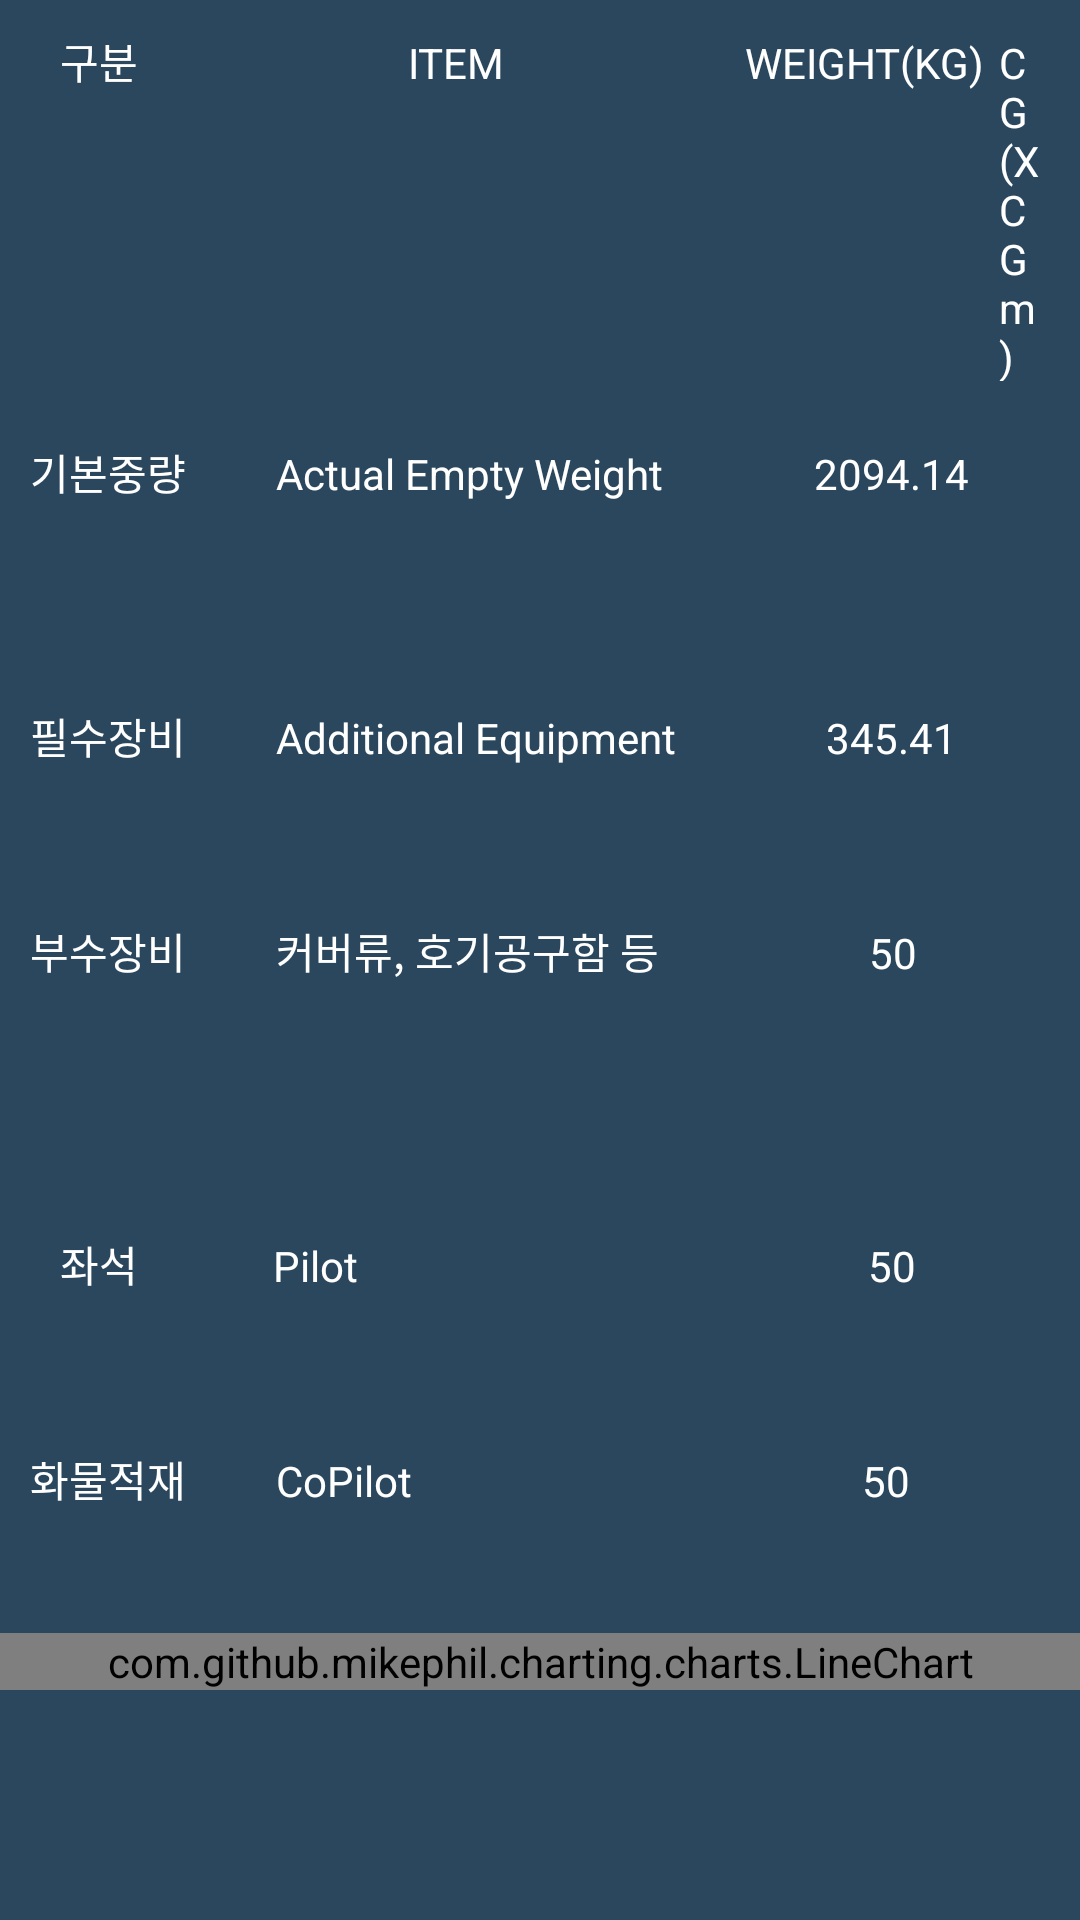

Android layout source for this screen:
<!-- AndroidManifest.xml: application theme Theme.Weight_N_Balance -->
<!-- res/layout/activity_over_view.xml -->
<?xml version="1.0" encoding="utf-8"?>
<layout xmlns:android="http://schemas.android.com/apk/res/android"
    xmlns:app="http://schemas.android.com/apk/res-auto">

    <LinearLayout
        android:layout_width="match_parent"
        android:layout_height="match_parent"
        android:orientation="vertical"
        android:background="@color/middle_blue">

        <LinearLayout
            android:layout_width="wrap_content"
            android:layout_height="wrap_content"
            android:orientation="horizontal"
            android:layout_gravity="center_vertical"
            android:padding="10dp">

            <TextView
                android:layout_width="wrap_content"
                android:layout_height="wrap_content"
                android:layout_marginStart="10dp"
                android:textColor="@color/white"
                android:text="구분"/>

            <TextView
                android:layout_width="wrap_content"
                android:layout_height="wrap_content"
                android:textColor="@color/white"
                android:layout_marginStart="90dp"
                android:text="ITEM"/>

            <TextView
                android:layout_width="wrap_content"
                android:layout_height="wrap_content"
                android:textColor="@color/white"
                android:layout_marginStart="80dp"
                android:text="WEIGHT(KG)"/>

            <TextView
                android:layout_width="wrap_content"
                android:layout_height="wrap_content"
                android:textColor="@color/white"
                android:layout_marginStart="5dp"
                android:text="CG(XCGm)"/>

        </LinearLayout>

        <LinearLayout
            android:layout_width="match_parent"
            android:layout_height="wrap_content"
            android:orientation="horizontal"
            android:padding="10dp">

            <TextView
                android:layout_width="wrap_content"
                android:layout_height="wrap_content"
                android:textColor="@color/white"
                android:text="기본중량"/>

            <TextView
                android:layout_width="wrap_content"
                android:layout_height="wrap_content"
                android:textColor="@color/white"
                android:layout_marginStart="30dp"
                android:text="Actual Empty Weight"/>

            <TextView
                android:layout_width="wrap_content"
                android:layout_height="wrap_content"
                android:textColor="@color/white"
                android:layout_marginStart="50dp"
                android:text="2094.14"/>

            <TextView
                android:layout_width="wrap_content"
                android:layout_height="wrap_content"
                android:textColor="@color/white"
                android:layout_marginStart="40dp"
                android:text="0.02"/>

        </LinearLayout>

        <LinearLayout
            android:layout_width="match_parent"
            android:layout_height="wrap_content"
            android:orientation="horizontal"
            android:padding="10dp">

            <TextView
                android:layout_width="wrap_content"
                android:layout_height="wrap_content"
                android:textColor="@color/white"
                android:text="필수장비"/>

            <TextView
                android:layout_width="wrap_content"
                android:layout_height="wrap_content"
                android:textColor="@color/white"
                android:layout_marginStart="30dp"
                android:text="Additional Equipment"/>

            <TextView
                android:layout_width="wrap_content"
                android:layout_height="wrap_content"
                android:textColor="@color/white"
                android:layout_marginStart="50dp"
                android:text="345.41"/>

            <TextView
                android:layout_width="wrap_content"
                android:layout_height="wrap_content"
                android:layout_marginStart="50dp"
                android:text="0.2"
                android:textColor="@color/white" />


        </LinearLayout>

        <LinearLayout
            android:layout_width="match_parent"
            android:layout_height="wrap_content"
            android:orientation="horizontal"
            android:padding="10dp">

            <TextView
                android:layout_width="wrap_content"
                android:layout_height="wrap_content"
                android:textColor="@color/white"
                android:text="부수장비"/>

            <TextView
                android:layout_width="wrap_content"
                android:layout_height="wrap_content"
                android:textColor="@color/white"
                android:layout_marginStart="30dp"
                android:text="커버류, 호기공구함 등"/>

            <TextView
                android:layout_width="wrap_content"
                android:layout_height="wrap_content"
                android:textColor="@color/white"
                android:layout_marginStart="70dp"
                android:text="50"/>

            <TextView
                android:layout_width="wrap_content"
                android:layout_height="wrap_content"
                android:textColor="@color/white"
                android:layout_marginStart="55dp"
                android:text="-0.62"/>


        </LinearLayout>

        <LinearLayout
            android:layout_width="match_parent"
            android:layout_height="wrap_content"
            android:orientation="horizontal"
            android:padding="10dp">

            <TextView
                android:layout_width="wrap_content"
                android:layout_height="wrap_content"
                android:textColor="@color/white"
                android:layout_marginStart="10dp"
                android:text="좌석"/>

            <TextView
                android:layout_width="wrap_content"
                android:layout_height="wrap_content"
                android:textColor="@color/white"
                android:layout_marginStart="45dp"
                android:text="Pilot"/>

            <TextView
                android:id="@+id/pilotWeightTxt"
                android:layout_width="wrap_content"
                android:layout_height="wrap_content"
                android:textColor="@color/white"
                android:layout_marginStart="170dp"
                android:text="50"/>

            <TextView
                android:layout_width="wrap_content"
                android:layout_height="wrap_content"
                android:textColor="@color/white"
                android:layout_marginStart="65dp"
                android:text="3.1"/>

        </LinearLayout>

        <LinearLayout
            android:layout_width="match_parent"
            android:layout_height="wrap_content"
            android:orientation="horizontal"
            android:padding="10dp">

            <TextView
                android:layout_width="wrap_content"
                android:layout_height="wrap_content"
                android:textColor="@color/white"
                android:text="화물적재"/>

            <TextView
                android:layout_width="wrap_content"
                android:layout_height="wrap_content"
                android:textColor="@color/white"
                android:layout_marginStart="30dp"
                android:text="CoPilot"/>

            <TextView
                android:layout_width="wrap_content"
                android:layout_height="wrap_content"
                android:textColor="@color/white"
                android:layout_marginStart="150dp"
                android:text="50"/>

            <TextView
                android:layout_width="wrap_content"
                android:layout_height="wrap_content"
                android:textColor="@color/white"
                android:layout_marginStart="55dp"
                android:text="3.1"/>


        </LinearLayout>

        <LinearLayout
            android:layout_width="match_parent"
            android:layout_height="wrap_content"
            android:orientation="horizontal">

            <com.github.mikephil.charting.charts.LineChart
                android:id="@+id/lineChart"
                android:layout_width="match_parent"
                android:layout_height="wrap_content"
                app:layout_constraintBottom_toBottomOf="parent"
                app:layout_constraintLeft_toLeftOf="parent"
                app:layout_constraintRight_toRightOf="parent"
                app:layout_constraintTop_toTopOf="parent"/>

            <Button
                android:id="@+id/testBtn"
                android:layout_width="wrap_content"
                android:layout_height="wrap_content"
                android:text="TEST"/>

        </LinearLayout>

    </LinearLayout>

</layout>
<!-- resources referenced by this layout -->
<resources>
  <color name="middle_blue">#2a475e</color>
  <color name="white">#FFFFFFFF</color>
  <style name="Theme.Weight_N_Balance" parent="Theme.MaterialComponents.DayNight.DarkActionBar">
          
          <item name="colorPrimary">@color/purple_500</item>
          <item name="colorPrimaryVariant">@color/purple_700</item>
          <item name="colorOnPrimary">@color/white</item>
          
          <item name="colorSecondary">@color/teal_200</item>
          <item name="colorSecondaryVariant">@color/teal_700</item>
          <item name="colorOnSecondary">@color/black</item>
          
          <item name="android:statusBarColor" tools:targetApi="l">?attr/colorPrimaryVariant</item>
          
      </style>
  <color name="purple_500">#FF6200EE</color>
  <color name="purple_700">#FF3700B3</color>
  <color name="teal_200">#FF03DAC5</color>
  <color name="teal_700">#FF018786</color>
  <color name="black">#FF000000</color>
</resources>
